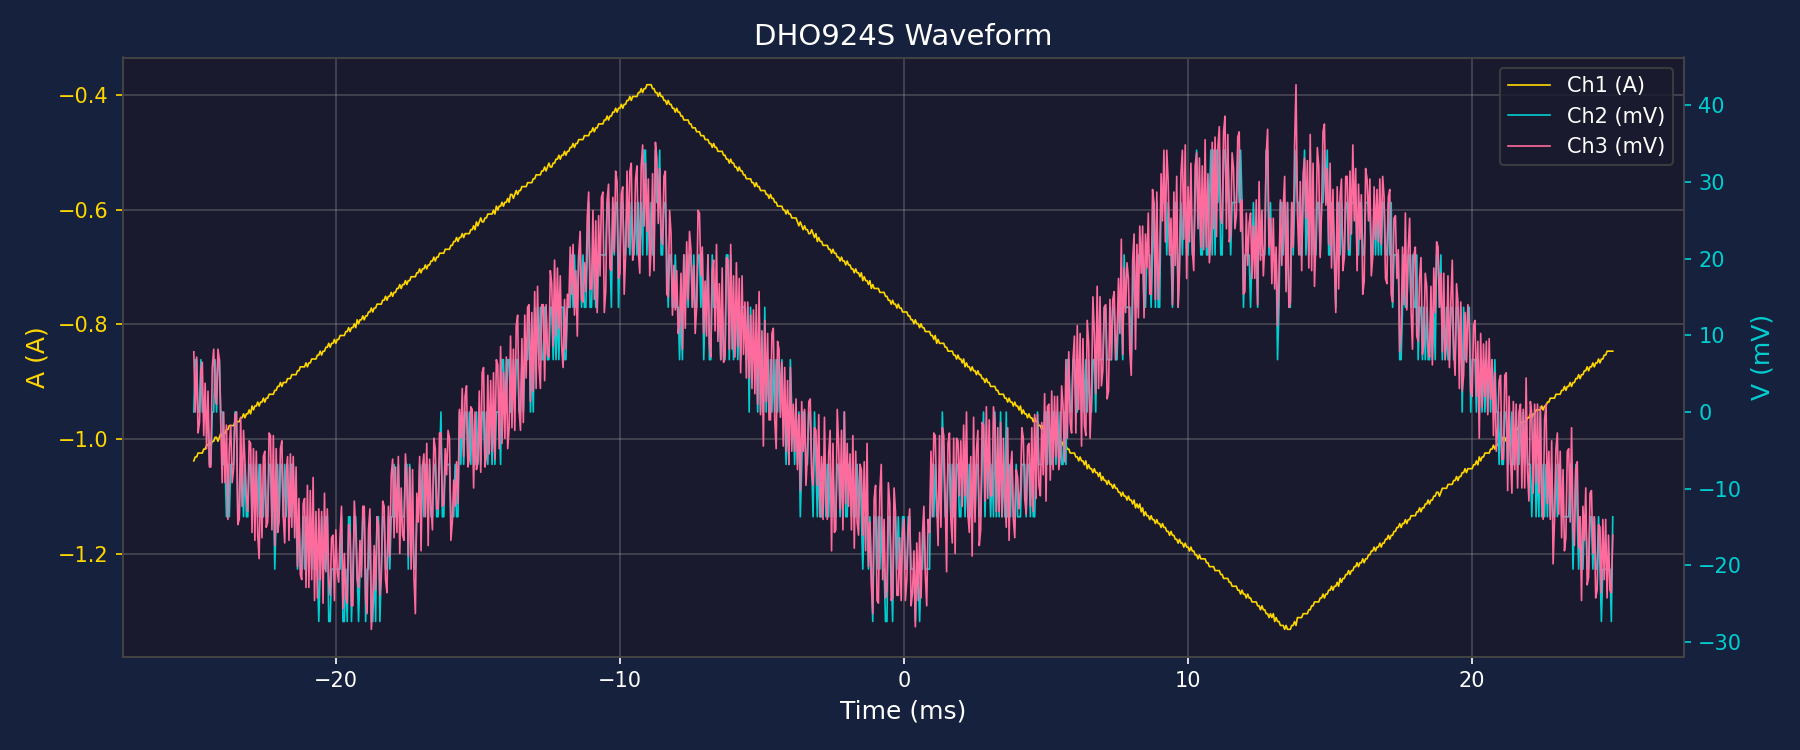

The file beside this chart, header and first rows:
Time(s), Ch1(A), Ch2(V), Ch3(V)
-2.500000000000000139e-02, -1.037658399999999981e+00, 0.000000000000000000e+00, 7.850589999999999305e-03
-2.494999999999999996e-02, -1.030831700000000017e+00, 6.826699999999999782e-03, 0.000000000000000000e+00
-2.490000000000000199e-02, -1.030831700000000017e+00, 6.826699999999999782e-03, 7.167929999999999441e-03
-2.485000000000000056e-02, -1.024005000000000054e+00, 0.000000000000000000e+00, -2.730639999999999890e-03
-2.480000000000000260e-02, -1.024005000000000054e+00, 0.000000000000000000e+00, -1.365319999999999945e-03
-2.475000000000000117e-02, -1.024005000000000054e+00, 6.826699999999999782e-03, 5.461279999999999780e-03
-2.469999999999999973e-02, -1.024005000000000054e+00, 0.000000000000000000e+00, 6.485269999999999577e-03
-2.465000000000000177e-02, -1.017178299999999869e+00, 0.000000000000000000e+00, -3.071969999999999822e-03
-2.460000000000000034e-02, -1.017178299999999869e+00, 0.000000000000000000e+00, 3.754629999999999686e-03
-2.455000000000000238e-02, -1.010351599999999905e+00, 0.000000000000000000e+00, -4.778619999999999916e-03
-2.450000000000000094e-02, -1.010351599999999905e+00, 0.000000000000000000e+00, 2.730639999999999890e-03
-2.445000000000000298e-02, -1.003524899999999942e+00, -6.826699999999999782e-03, -7.167929999999999441e-03
-2.440000000000000155e-02, -1.010351599999999905e+00, -6.826699999999999782e-03, -7.167929999999999441e-03
-2.435000000000000012e-02, -1.003524899999999942e+00, 0.000000000000000000e+00, 5.802609999999999713e-03
-2.430000000000000215e-02, -1.003524899999999942e+00, 0.000000000000000000e+00, 8.191920000000000104e-03
-2.425000000000000072e-02, -9.966981999999999786e-01, 6.826699999999999782e-03, 2.047980000000000026e-03
-2.420000000000000276e-02, -9.966981999999999786e-01, 0.000000000000000000e+00, 1.023990000000000013e-03
-2.415000000000000133e-02, -1.003524899999999942e+00, 6.826699999999999782e-03, 8.191920000000000104e-03
-2.409999999999999989e-02, -9.966981999999999786e-01, 6.826699999999999782e-03, 6.826599999999999509e-03
-2.405000000000000193e-02, -9.898715000000000153e-01, 0.000000000000000000e+00, -1.706649999999999877e-03
-2.400000000000000050e-02, -9.966981999999999786e-01, 0.000000000000000000e+00, -9.215909999999999033e-03
-2.395000000000000254e-02, -9.898715000000000153e-01, -6.826699999999999782e-03, 0.000000000000000000e+00
-2.390000000000000110e-02, -9.898715000000000153e-01, -6.826699999999999782e-03, -9.215909999999999033e-03
-2.385000000000000314e-02, -9.830447999999999409e-01, -1.365339999999999956e-02, -1.706649999999999877e-03
-2.380000000000000171e-02, -9.830447999999999409e-01, -6.826699999999999782e-03, -1.399452999999999982e-02
-2.375000000000000028e-02, -9.762180999999999775e-01, -1.365339999999999956e-02, -4.778619999999999916e-03
-2.370000000000000231e-02, -9.762180999999999775e-01, -6.826699999999999782e-03, -1.706649999999999877e-03
-2.365000000000000088e-02, -9.762180999999999775e-01, -6.826699999999999782e-03, -9.215909999999999033e-03
-2.360000000000000292e-02, -9.762180999999999775e-01, -6.826699999999999782e-03, -7.509259999999999373e-03
-2.355000000000000149e-02, -9.693914000000000142e-01, 0.000000000000000000e+00, -3.413299999999999863e-04
-2.350000000000000006e-02, -9.693914000000000142e-01, 0.000000000000000000e+00, 0.000000000000000000e+00
-2.345000000000000209e-02, -9.693914000000000142e-01, -1.365339999999999956e-02, -1.467718999999999968e-02
-2.340000000000000066e-02, -9.693914000000000142e-01, -1.365339999999999956e-02, -1.399452999999999982e-02
-2.335000000000000270e-02, -9.625646999999999398e-01, -6.826699999999999782e-03, -6.826599999999999726e-04
-2.330000000000000127e-02, -9.625646999999999398e-01, -6.826699999999999782e-03, -1.228787999999999929e-02
-2.324999999999999983e-02, -9.557379999999999765e-01, -1.365339999999999956e-02, -2.389309999999999958e-03
-2.320000000000000187e-02, -9.625646999999999398e-01, -6.826699999999999782e-03, -6.485269999999999577e-03
-2.315000000000000044e-02, -9.557379999999999765e-01, -1.365339999999999956e-02, -1.092255999999999956e-02
-2.310000000000000248e-02, -9.557379999999999765e-01, -1.365339999999999956e-02, -1.297053999999999915e-02
-2.305000000000000104e-02, -9.489113000000000131e-01, -6.826699999999999782e-03, -3.754629999999999686e-03
-2.299999999999999961e-02, -9.557379999999999765e-01, -6.826699999999999782e-03, -4.095960000000000052e-03
-2.295000000000000165e-02, -9.420845999999999387e-01, -1.365339999999999956e-02, -1.570117999999999861e-02
-2.290000000000000022e-02, -9.489113000000000131e-01, -6.826699999999999782e-03, -4.778619999999999916e-03
-2.285000000000000225e-02, -9.420845999999999387e-01, -1.365339999999999956e-02, -1.672517000000000101e-02
-2.280000000000000082e-02, -9.420845999999999387e-01, -6.826699999999999782e-03, -5.119949999999999848e-03
-2.274999999999999939e-02, -9.352578999999999754e-01, -1.365339999999999956e-02, -1.604250999999999941e-02
-2.270000000000000143e-02, -9.420845999999999387e-01, -6.826699999999999782e-03, -1.911447999999999967e-02
-2.264999999999999999e-02, -9.352578999999999754e-01, -1.365339999999999956e-02, -6.826599999999999509e-03
-2.260000000000000203e-02, -9.352578999999999754e-01, -1.365339999999999956e-02, -1.638384000000000021e-02
-2.255000000000000060e-02, -9.284312000000000120e-01, -1.365339999999999956e-02, -5.802609999999999713e-03
-2.250000000000000264e-02, -9.352578999999999754e-01, -6.826699999999999782e-03, -5.119949999999999848e-03
-2.245000000000000120e-02, -9.284312000000000120e-01, -1.365339999999999956e-02, -1.501851999999999875e-02
-2.239999999999999977e-02, -9.284312000000000120e-01, -1.365339999999999956e-02, -1.433585999999999888e-02
-2.235000000000000181e-02, -9.216044999999999376e-01, -6.826699999999999782e-03, -2.730639999999999890e-03
-2.230000000000000038e-02, -9.216044999999999376e-01, -6.826699999999999782e-03, -3.071969999999999822e-03
-2.225000000000000241e-02, -9.216044999999999376e-01, -1.365339999999999956e-02, -1.535984999999999955e-02
-2.220000000000000098e-02, -9.216044999999999376e-01, -6.826699999999999782e-03, -3.071969999999999822e-03
-2.215000000000000302e-02, -9.147777999999999743e-01, -2.048010000000000108e-02, -1.740782999999999914e-02
-2.210000000000000159e-02, -9.147777999999999743e-01, -1.365339999999999956e-02, -4.778619999999999916e-03
-2.205000000000000016e-02, -9.079511000000000109e-01, -6.826699999999999782e-03, -1.570117999999999861e-02
... 940 more rows
